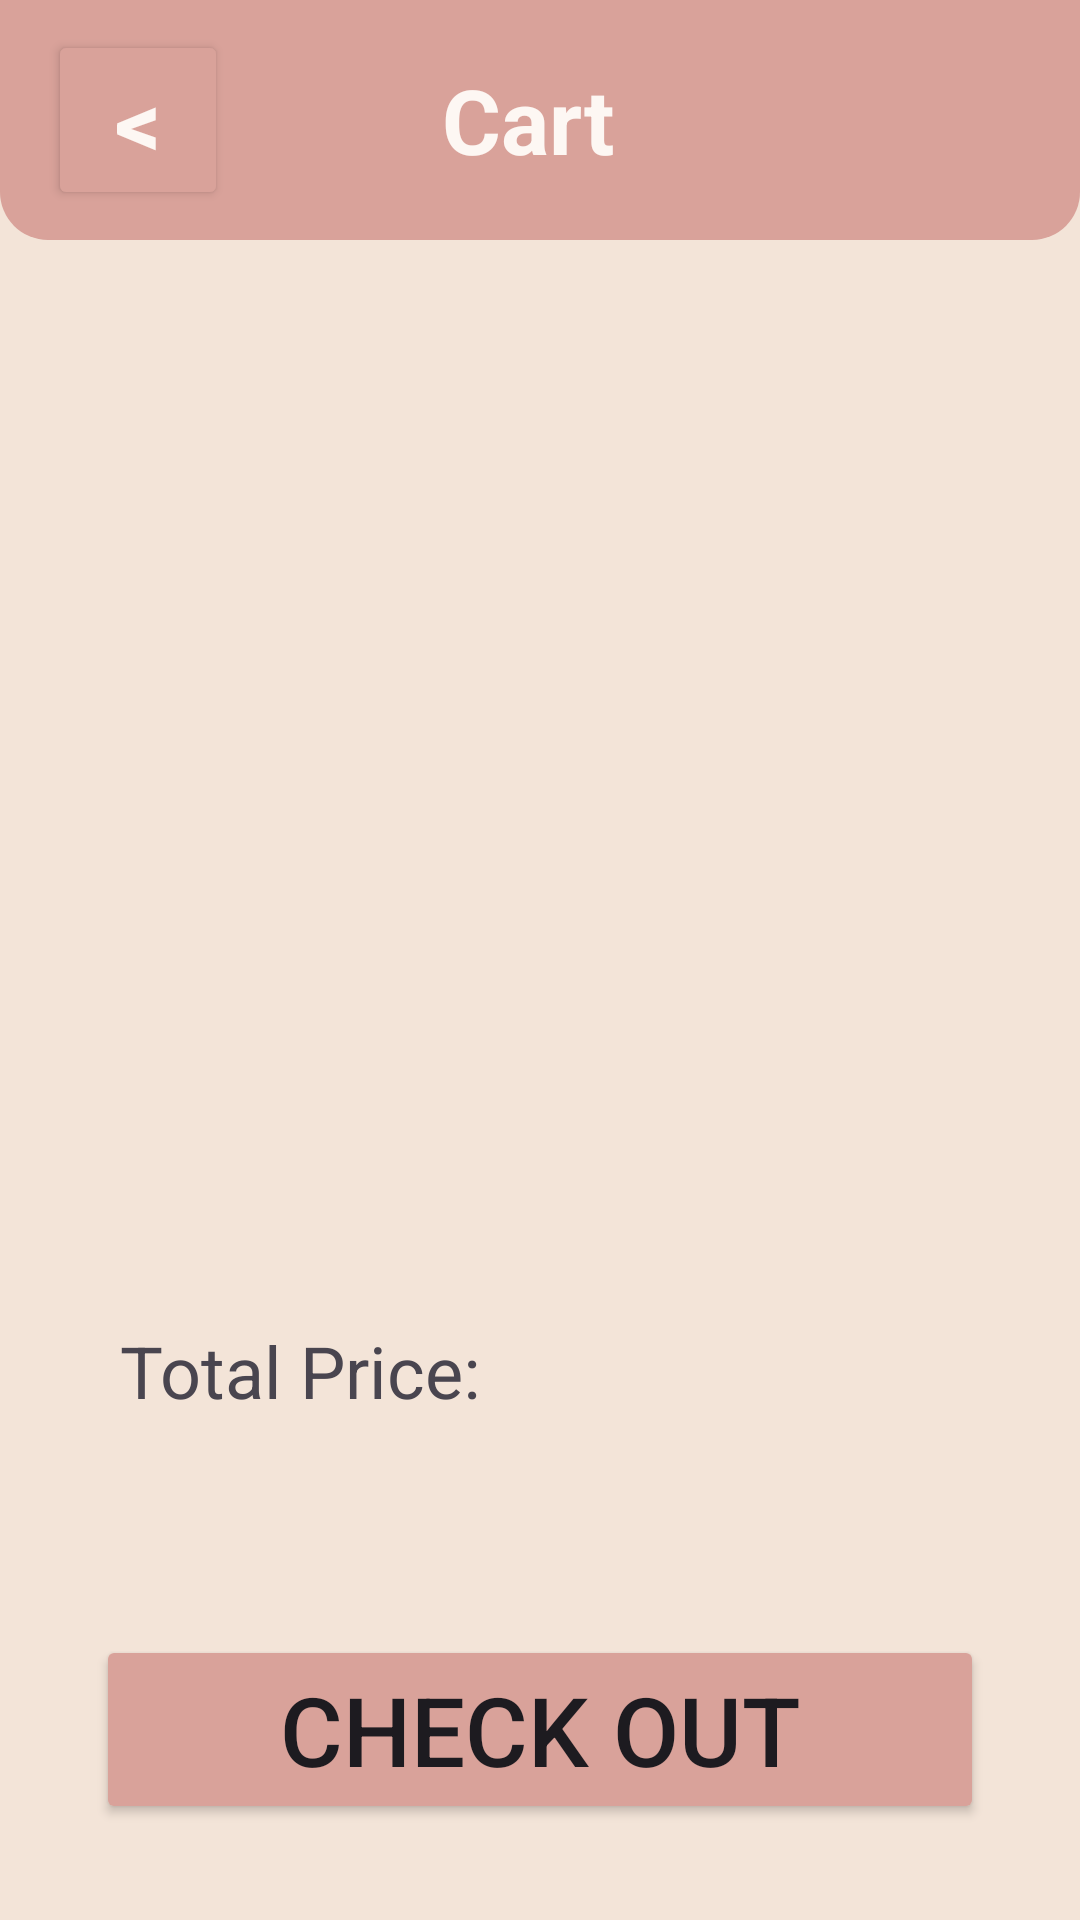

Layout XML and referenced resources for this Android screen:
<!-- AndroidManifest.xml: application theme Theme.Assignment_1 -->
<!-- res/layout/activity_cart.xml -->
<?xml version="1.0" encoding="utf-8"?>
<androidx.appcompat.widget.LinearLayoutCompat xmlns:android="http://schemas.android.com/apk/res/android"
    xmlns:app="http://schemas.android.com/apk/res-auto"
    xmlns:tools="http://schemas.android.com/tools"
    android:id="@+id/main"
    android:layout_width="match_parent"
    android:layout_height="match_parent"
    android:orientation="vertical"
    tools:context=".Cart">

    <androidx.appcompat.widget.Toolbar
        style="@style/ToolBar"
        android:layout_width="match_parent"
        android:layout_height="wrap_content">

        <Button
            android:id="@+id/btnBack"
            android:layout_width="60dp"
            android:layout_height="60dp"
            android:layout_gravity="start"
            android:layout_marginVertical="10dp"
            android:layout_marginStart="8dp"
            android:backgroundTint="@color/secondary"
            android:contentDescription="@string/cart"
            android:src="@drawable/cart"
            android:text="@string/back"
            android:textColor="@color/text_secondary"
            android:textSize="30sp"
            android:textStyle="bold" />

        <TextView
            android:id="@+id/tvTitle"
            style="@style/TitleText"
            android:layout_width="wrap_content"
            android:layout_height="wrap_content"
            android:text="@string/cart_title"
            android:textStyle="bold" />

    </androidx.appcompat.widget.Toolbar>

    <TextView
        android:id="@+id/tvCartCount"
        android:layout_width="match_parent"
        android:layout_height="wrap_content"
        android:layout_margin="16dp"
        android:textColor="@color/primary"
        android:textSize="22sp" />

    <androidx.recyclerview.widget.RecyclerView
        android:id="@+id/rvCart"
        android:layout_width="match_parent"
        android:layout_height="0dp"
        android:layout_margin="16dp"
        android:layout_weight="1"
        android:orientation="vertical"
        android:scrollbars="vertical"
        app:layoutManager="androidx.recyclerview.widget.LinearLayoutManager"
        app:layout_constraintTop_toBottomOf="@+id/tvResCount"/>
    <TextView
        android:layout_width="match_parent"
        android:layout_height="wrap_content"
        style="@style/subtitleString"
        android:layout_margin="32dp"
        android:textSize="24sp"
        android:text="@string/total_price"
        android:id="@+id/tvTotalPrice"
        />

    <Button
        android:layout_width="match_parent"
        android:layout_height="wrap_content"
        android:layout_margin="32dp"
        android:backgroundTint="@color/secondary"
        android:text="@string/check_out"
        android:textSize="32sp"
        android:id="@+id/btnCheckout"
        app:rippleColor="@color/ripple_color"
        />

</androidx.appcompat.widget.LinearLayoutCompat>
<!-- resources referenced by this layout -->
<resources>
  <color name="primary">#FF7D7D</color>
  <color name="ripple_color">#FF7D7D</color>"
  <color name="secondary">#D9A29A</color>
  <color name="text_secondary">#FDF7F3</color>
  <!-- drawable cart: png bitmap (drawable, 1013 bytes) -->
  <string name="back">&lt;</string>
  <string name="cart">cart</string>
  <string name="cart_title">Cart</string>
  <string name="check_out">Check Out</string>
  <string name="total_price">Total Price:</string>
  <style name="TitleText" parent="Widget.AppCompat.TextView">
          <item name="android:layout_gravity">center</item>
          <item name="android:layout_margin">10dp</item>
          <item name="android:gravity">center</item>
          <item name="android:textSize">30sp</item>
          <item name="android:textStyle">bold</item>
          <item name="android:textColor">@color/text_secondary</item>
          <item name="android:background">@color/secondary</item>
      </style>
  <style name="ToolBar" parent="Widget.AppCompat.Toolbar">
          <item name="android:background">@drawable/rounded_toolbar</item>
          <item name="android:textColor">@color/text_secondary</item>
          <item name="android:elevation">4dp</item>
          <item name="android:minHeight">?attr/actionBarSize</item>
      </style>
  <style name="subtitleString" parent="Widget.AppCompat.TextView">
          <item name="android:layout_gravity">center</item>
          <item name="android:padding">8dp</item>
          <item name="android:layout_margin">3dp</item>
          <item name="android:textSize">14sp</item>
          <item name="android:gravity">start</item>
      </style>
  <style name="Theme.Assignment_1" parent="Base.Theme.Assignment_1" />
  <!-- drawable rounded_toolbar (drawable) -->
  <?xml version="1.0" encoding="utf-8"?>
  <shape xmlns:android="http://schemas.android.com/apk/res/android">
      <solid android:color="@color/secondary"/>
      <corners
          android:bottomLeftRadius="16dp"
          android:bottomRightRadius="16dp"
           />
  </shape>
  <style name="Base.Theme.Assignment_1" parent="Theme.Material3.DayNight.NoActionBar">
          
          <item name="colorPrimary">@color/primary</item>
          <item name="android:background">@color/background</item>
      </style>
  <color name="background">#F3E4D8</color>"&gt;
</resources>
